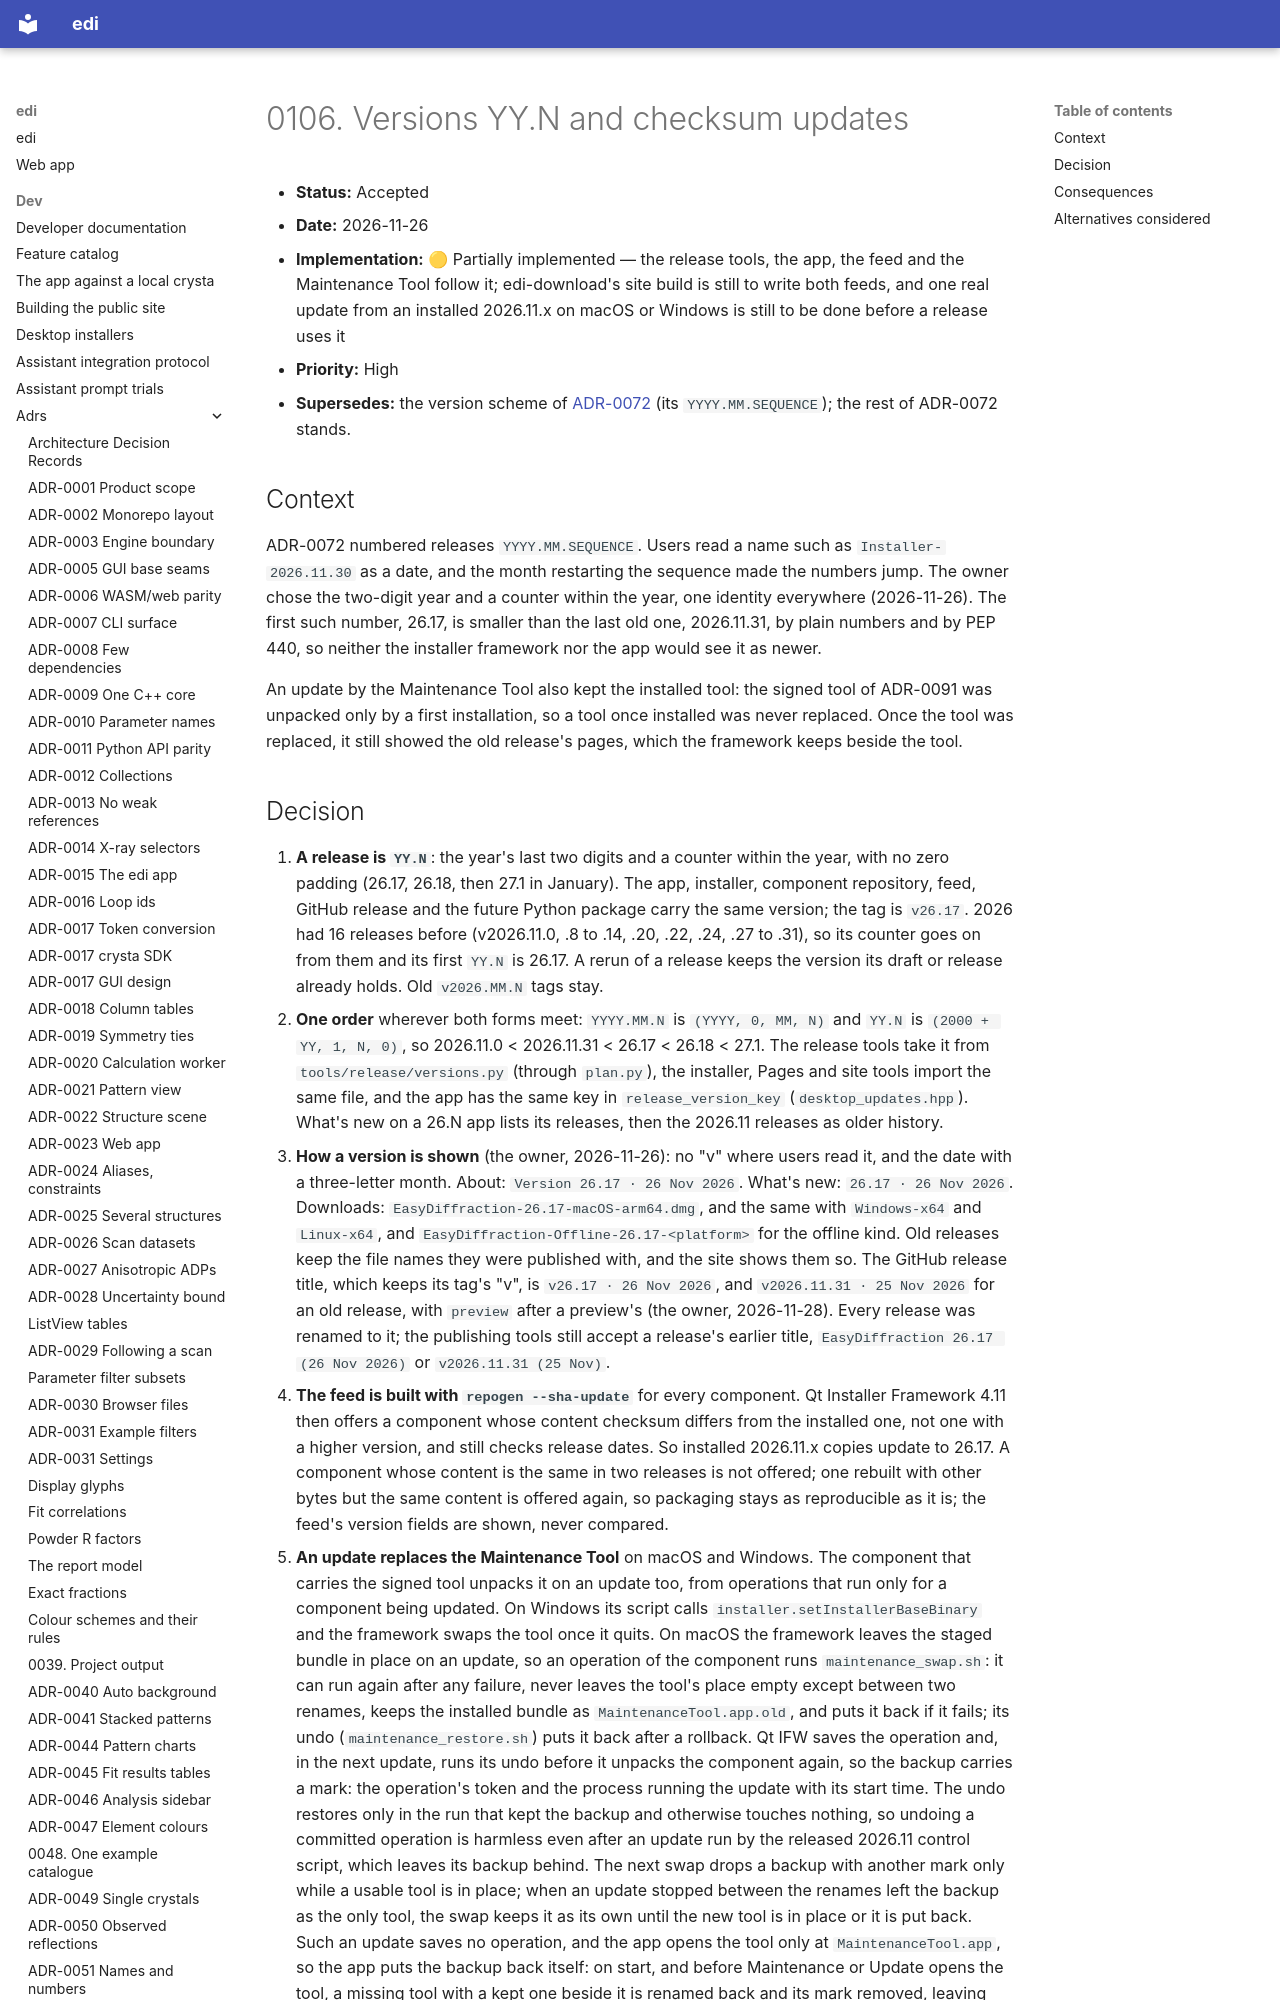

repository: enhantica/edi · page: dev/adrs/0106-versions-and-checksum-updates/index.html · generator: mkdocs

# 0106. Versions YY.N and checksum updates

- **Status:** Accepted
- **Date:** 2026-11-26
- **Implementation:** 🟡 Partially implemented — the release tools, the app, the feed and the Maintenance Tool follow
  it; edi-download's site build is still to write both feeds, and one real update from an installed 2026.11.x on
  macOS or Windows is still to be done before a release uses it
- **Priority:** High
- **Supersedes:** the version scheme of [ADR-0072](0072-calendar-releases-and-application-updates.md) (its
  `YYYY.MM.SEQUENCE`); the rest of ADR-0072 stands.

## Context

ADR-0072 numbered releases `YYYY.MM.SEQUENCE`. Users read a name such as `Installer-2026.11.30` as a date, and the
month restarting the sequence made the numbers jump. The owner chose the two-digit year and a counter within the
year, one identity everywhere (2026-11-26). The first such number, 26.17, is smaller than the last old one,
2026.11.31, by plain numbers and by PEP 440, so neither the installer framework nor the app would see it as newer.

An update by the Maintenance Tool also kept the installed tool: the signed tool of ADR-0091 was unpacked only by a
first installation, so a tool once installed was never replaced.
Once the tool was replaced, it still showed the old release's pages, which the framework keeps beside the tool.
